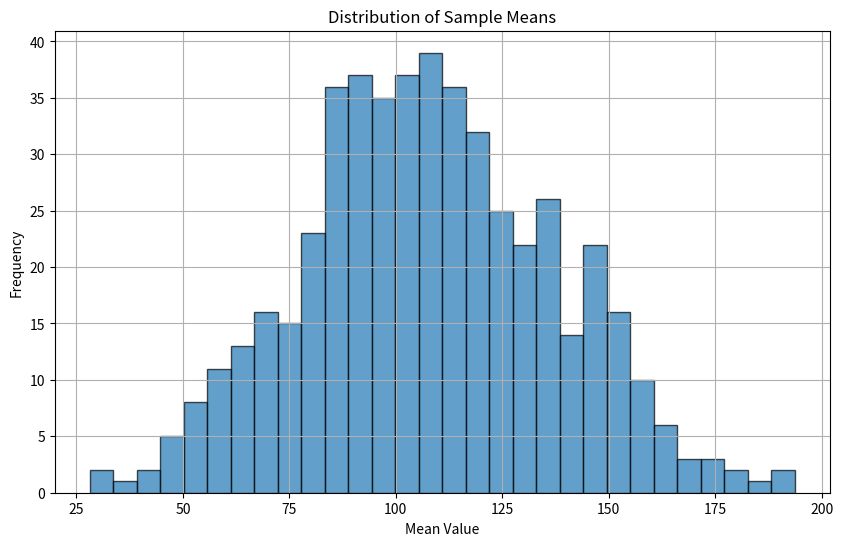

Source code (Python):
import matplotlib.pyplot as plt
import numpy as np

# Initialise population size
population_size = 2.3e5
print('[-----------------------------------------------]')
print('[*] Population Size: ', population_size)
print('[-----------------------------------------------]')

# Parameters for sampling
sample_size = 50
number_of_samples = 500

# Generate Population of Numbers
population = 1 / np.logspace(np.log10(0.001), np.log10(10), int(population_size))
print('[*] Generated Population of Numbers')
print('[*] True Mean of Population: ', np.mean(population))
print('[-----------------------------------------------]')

# Function to draw multiple samples
print('[*] Drawing Multiple Samples...')
samples = [np.random.choice(population, size=sample_size) for _ in range(number_of_samples)]
print('[*] Samples Drawn')
print('[-----------------------------------------------]')

# Calculate the mean of each sample
sample_means = np.array([np.mean(sample) for sample in samples])
print('[*] Calculated Mean of Each Sample')
print('[*] Number of Samples: ', number_of_samples)
print('[-----------------------------------------------]')

# Plot the distribution of sample means
plt.figure(figsize=(10, 6))
plt.hist(sample_means, bins=30, edgecolor='k', alpha=0.7)
plt.title('Distribution of Sample Means')
plt.xlabel('Mean Value')
plt.ylabel('Frequency')
plt.grid(True)
plt.show()
print('[-----------------------------------------------]')
print(f'[*] Overall Mean of Sample Means: {np.mean(sample_means)}')
print(f'[*] Standard Deviation of Sample Means: {np.std(sample_means)}')
print('[-----------------------------------------------]')
